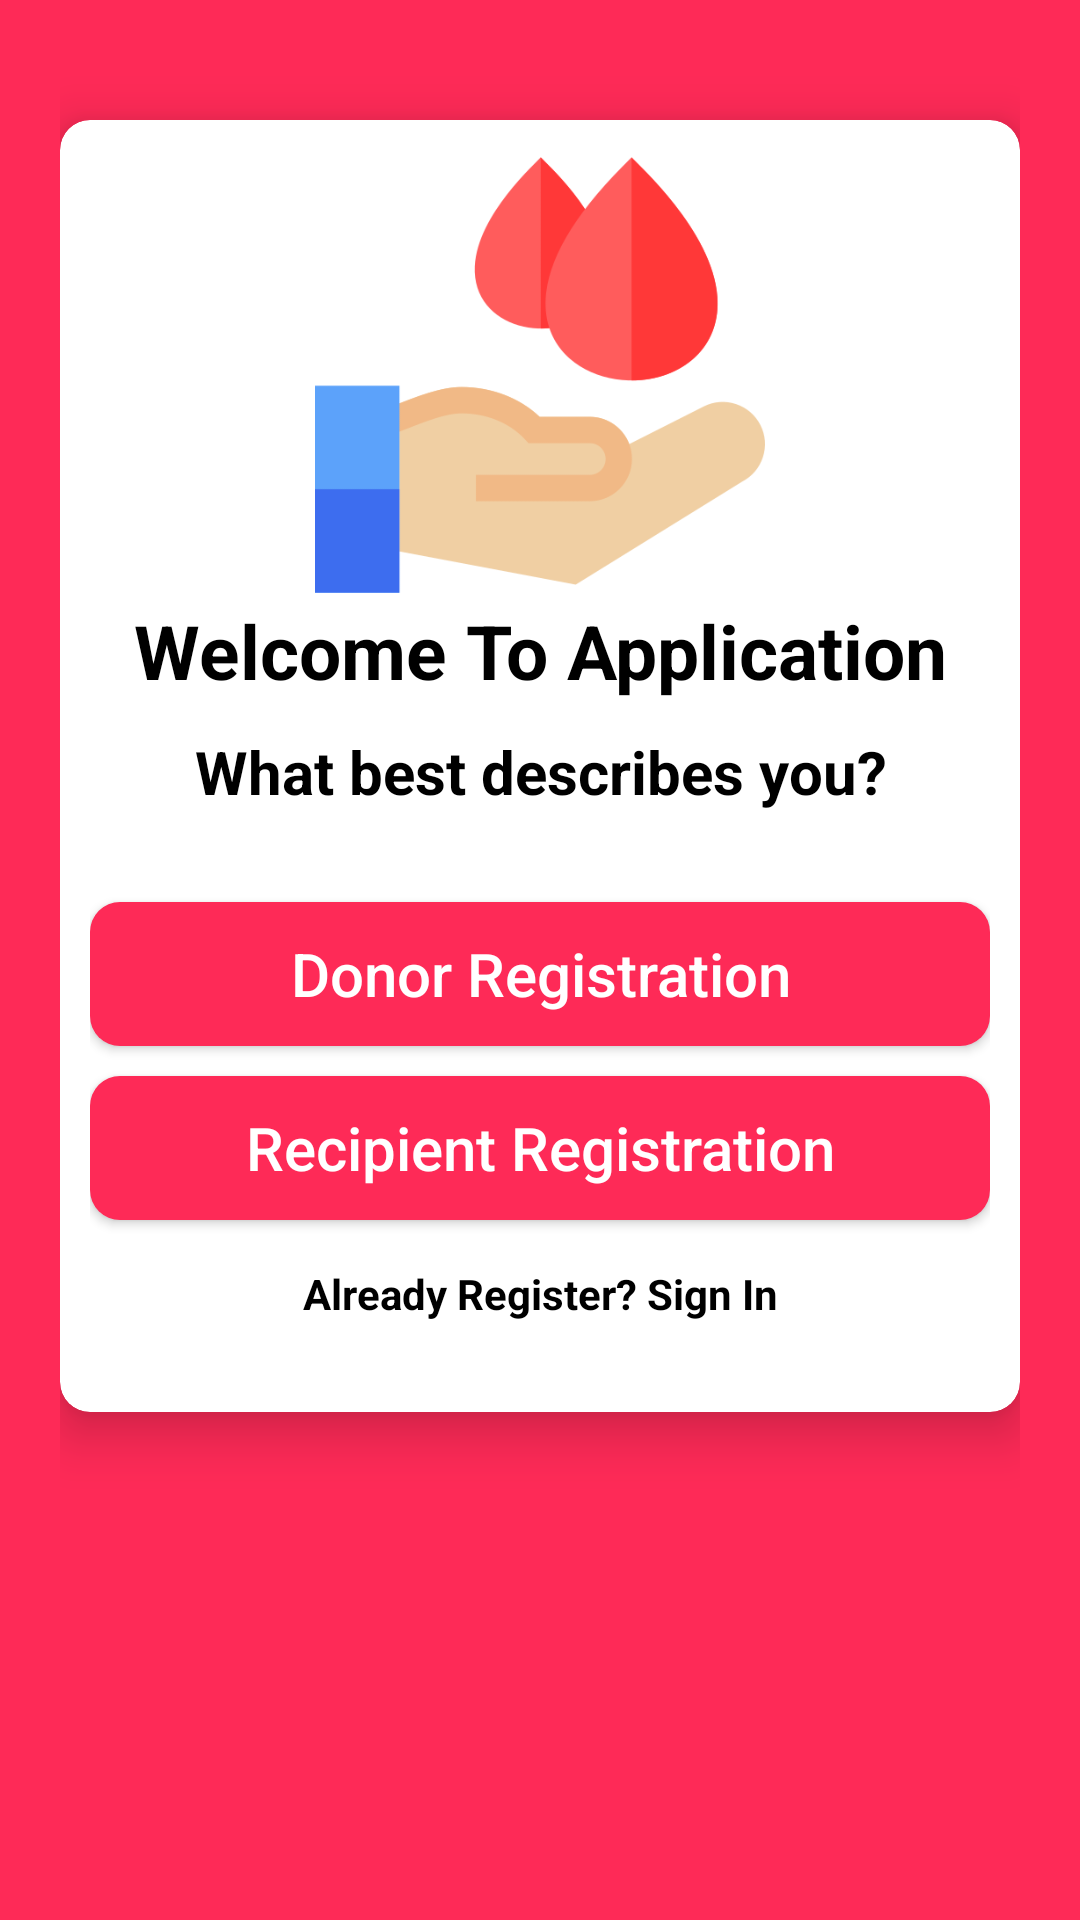

Android layout source for this screen:
<!-- AndroidManifest.xml: application theme Theme.BDA -->
<!-- res/layout/activity_select_registration.xml -->
<?xml version="1.0" encoding="utf-8"?>
<LinearLayout xmlns:android="http://schemas.android.com/apk/res/android"
    xmlns:app="http://schemas.android.com/apk/res-auto"
    xmlns:tools="http://schemas.android.com/tools"
    android:layout_width="match_parent"
    android:layout_height="match_parent"
    android:orientation="vertical"
    android:padding="20dp"
    android:background="@color/BackGround"
    tools:context=".SelectRegistrationActivity">
    <androidx.cardview.widget.CardView
        android:layout_width="match_parent"
        android:layout_height="wrap_content"
        android:background="@color/white"
        android:layout_marginTop="20dp"
        app:cardCornerRadius="10dp"
        app:cardElevation="10dp"
        android:elevation="10dp">
        <LinearLayout
            android:layout_width="match_parent"
            android:layout_height="wrap_content"
            android:layout_margin="10dp"
            android:orientation="vertical">
            <ImageView
                android:layout_width="150dp"
                android:layout_height="150dp"
                android:layout_gravity="center"
                android:layout_marginTop="0dp"
                android:src="@drawable/bloodlogo" />
            <TextView
                android:text="Welcome To Application"
                android:textColor="@color/black"
                android:textSize="25sp"
                android:textStyle="bold"
                android:gravity="center"
                android:layout_width="match_parent"
                android:layout_height="wrap_content" />
            <TextView
                android:text="What best describes you?"
                android:textColor="@color/black"
                android:textSize="20sp"
                android:gravity="center"
                android:textStyle="bold"
                android:layout_marginTop="10dp"
                android:layout_width="match_parent"
                android:layout_height="wrap_content"/>
            <LinearLayout
                android:layout_width="match_parent"
                android:layout_height="wrap_content"
                android:layout_marginTop="10dp"
                android:orientation="vertical"
                android:layout_marginBottom="20dp">
                <Button
                    android:id="@+id/donorButton"
                    android:text="Donor Registration"
                    android:textAllCaps="false"
                    android:layout_marginTop="20dp"
                    android:layout_gravity="center"
                    android:textColor="@color/white"
                    android:textSize="20sp"
                    android:background="@drawable/buttons_background"
                    android:layout_width="match_parent"
                    android:layout_height="wrap_content"/>
                <Button
                    android:id="@+id/recipientButton"
                    android:text="Recipient Registration"
                    android:textAllCaps="false"
                    android:layout_marginTop="10dp"
                    android:layout_gravity="center"
                    android:textColor="@color/white"
                    android:textSize="20sp"
                    android:background="@drawable/buttons_background"
                    android:layout_width="match_parent"
                    android:layout_height="wrap_content"/>
                <TextView
                    android:id="@+id/backButton"
                    android:text="Already Register? Sign In"
                    android:layout_marginTop="15dp"
                    android:textColor="@color/black"
                    android:textStyle="bold"
                    android:gravity="center"
                    android:layout_width="match_parent"
                    android:layout_height="wrap_content"/>



            </LinearLayout>



        </LinearLayout>
    </androidx.cardview.widget.CardView>

</LinearLayout>
<!-- resources referenced by this layout -->
<resources>
  <color name="BackGround">#fe2a57</color>
  <color name="black">#FF000000</color>
  <color name="white">#FFFFFFFF</color>
  <!-- drawable bloodlogo: png bitmap (drawable, 17752 bytes) -->
  <!-- drawable buttons_background (drawable) -->
  <?xml version="1.0" encoding="utf-8"?>
  <shape xmlns:android="http://schemas.android.com/apk/res/android">
      <solid
          android:color="#fe2a57"/>
      <corners
          android:radius="10dp"/>
  </shape>
  <style name="Theme.BDA" parent="Theme.MaterialComponents.Light.DarkActionBar">
          
          <item name="colorPrimary">#fe2a57</item>
          <item name="colorPrimaryVariant">#EA0D3C</item>
          <item name="colorOnPrimary">@color/white</item>
          
          <item name="colorSecondary">@color/teal_200</item>
          <item name="colorSecondaryVariant">@color/teal_700</item>
          <item name="colorOnSecondary">@color/black</item>
          
          <item name="android:statusBarColor" tools:targetApi="l">?attr/colorPrimaryVariant</item>
          
      </style>
  <color name="teal_200">#FF03DAC5</color>
  <color name="teal_700">#FF018786</color>
</resources>
